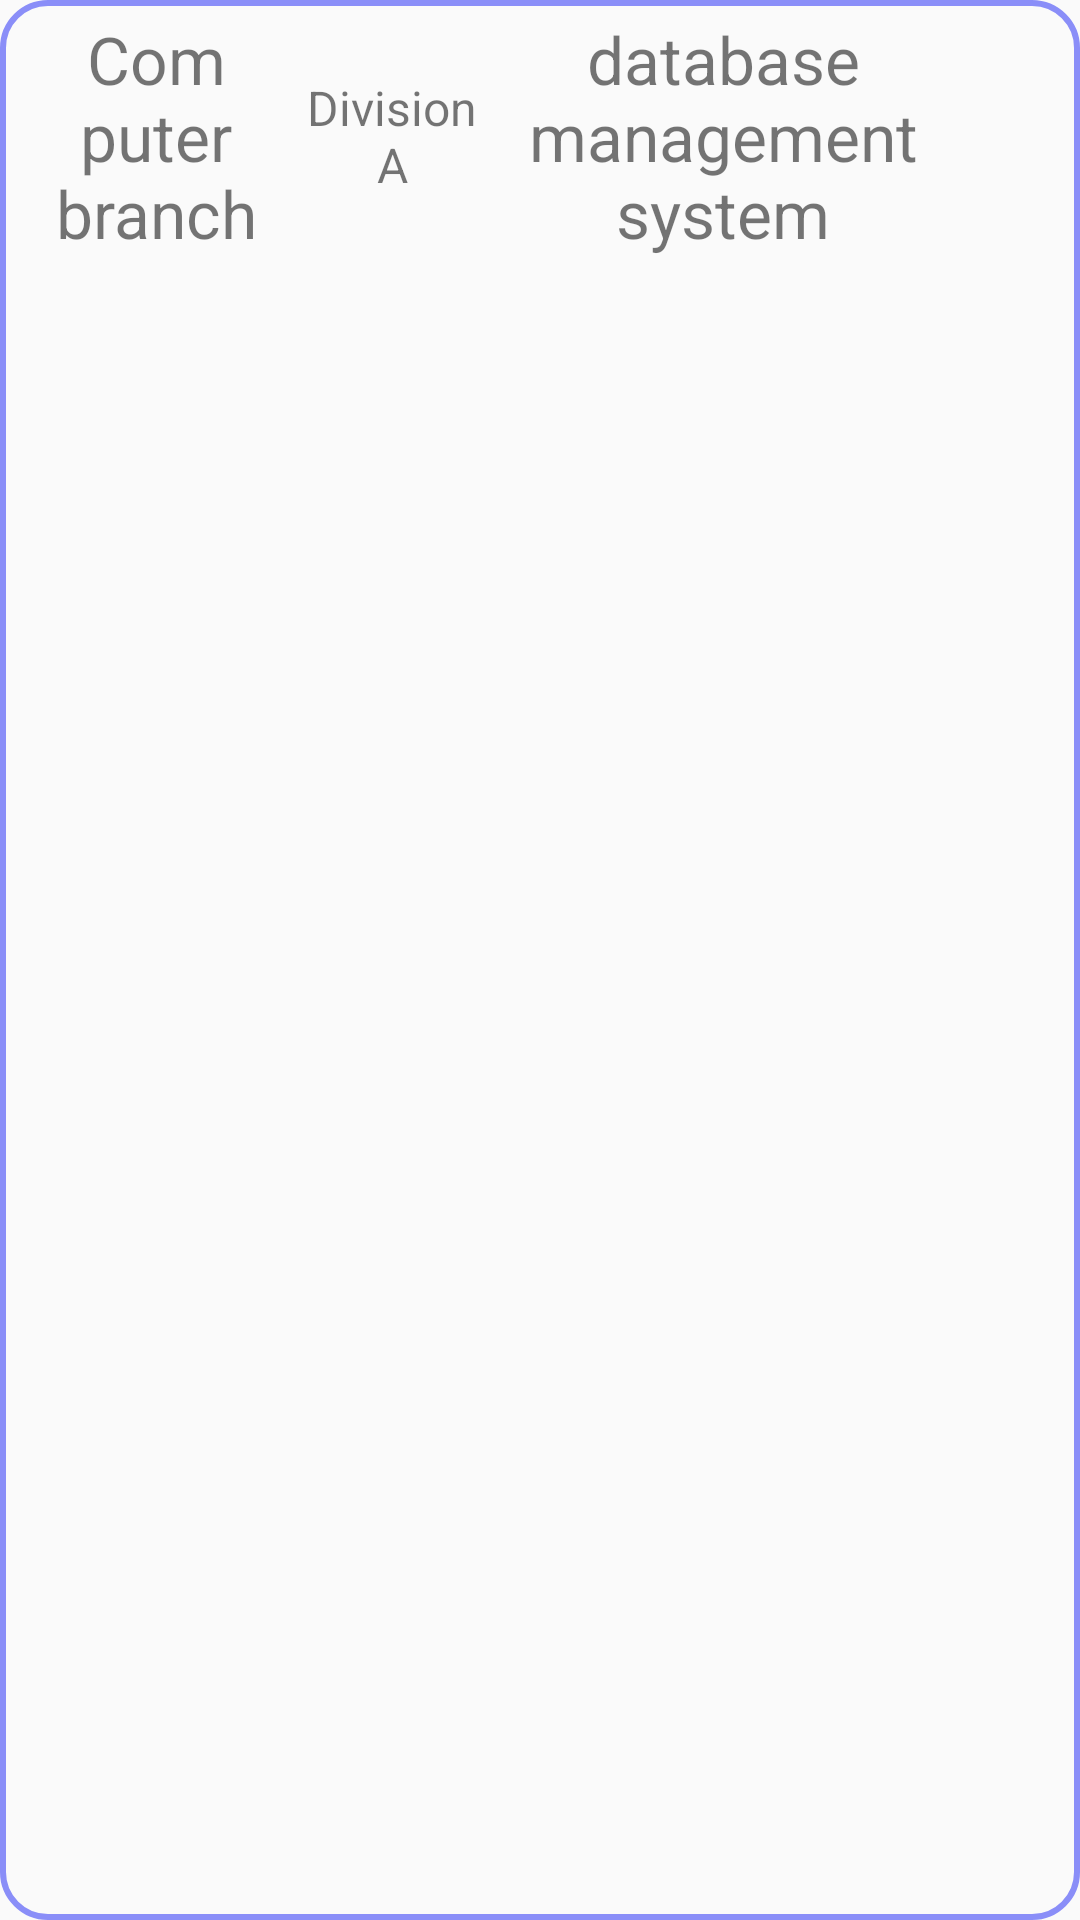

Layout XML and referenced resources for this Android screen:
<!-- AndroidManifest.xml: application theme AppTheme -->
<!-- res/layout/timetable_entry_row.xml -->
<?xml version="1.0" encoding="utf-8"?>
<RelativeLayout xmlns:android="http://schemas.android.com/apk/res/android"
    android:layout_width="match_parent"
    android:layout_height="wrap_content"
    android:background="@drawable/border"
    android:padding="5dp"
    android:layout_margin="10dp">

    <LinearLayout
        android:id="@+id/linear"
        android:layout_width="match_parent"
        android:layout_height="wrap_content"
        android:orientation="horizontal"
        android:weightSum="10">

        <LinearLayout
            android:layout_width="0dp"
            android:layout_height="wrap_content"
            android:layout_weight="9"
            android:gravity="center"
            android:orientation="horizontal"
            android:weightSum="10">

            <TextView
                android:id="@+id/class_name"
                android:layout_width="0dp"
                android:layout_height="wrap_content"
                android:layout_weight="3"
                android:gravity="center"
                android:text="Computer branch"
                android:textSize="22dp" />

            <TextView
                android:id="@+id/division_name"
                android:layout_width="0dp"
                android:layout_height="wrap_content"
                android:layout_weight="2"
                android:gravity="center"
                android:text="Division A"
                android:textSize="16dp" />

            <TextView
                android:id="@+id/subject_name"
                android:layout_width="0dp"
                android:layout_height="wrap_content"
                android:layout_weight="5"
                android:gravity="center"
                android:text="database management system"
                android:textSize="22dp" />
        </LinearLayout>

        <RelativeLayout
            android:layout_width="0dp"
            android:layout_height="wrap_content"
            android:layout_gravity="center"
            android:layout_weight="1">

            <ImageView
                android:id="@+id/edit"
                android:layout_width="match_parent"
                android:layout_height="20dp"
                android:layout_marginBottom="5dp"
                android:src="@drawable/ic_action_edit" />

            <ImageView
                android:id="@+id/delete"
                android:layout_width="match_parent"
                android:layout_height="20dp"
                android:layout_below="@+id/edit"
                android:src="@drawable/ic_action_delete" />
        </RelativeLayout>
    </LinearLayout>









</RelativeLayout>
<!-- resources referenced by this layout -->
<resources>
  <color name="loginbg">#A8ABFF</color>
  <!-- drawable border (drawable) -->
  <?xml version="1.0" encoding="utf-8"?>
  <shape xmlns:android="http://schemas.android.com/apk/res/android"
      android:shape="rectangle">
  
      <stroke android:width="2dp"
          android:color="@color/loginbgd" />
      <corners android:radius="15dp" />
  
  </shape>
  <style name="AppTheme" parent="Theme.AppCompat.Light.DarkActionBar">
          
          <item name="colorPrimary">@color/colorPrimary</item>
          <item name="colorPrimaryDark">@color/loginbgd</item>
          <item name="colorAccent">@color/colorAccent</item>
          <item name="windowActionBar">false</item>
          <item name="windowNoTitle">true</item>
      </style>
  <color name="loginbgd">#8A8EF8</color>
  <color name="colorPrimary">#6200EE</color>
  <color name="colorAccent">#6469F8</color>
</resources>
